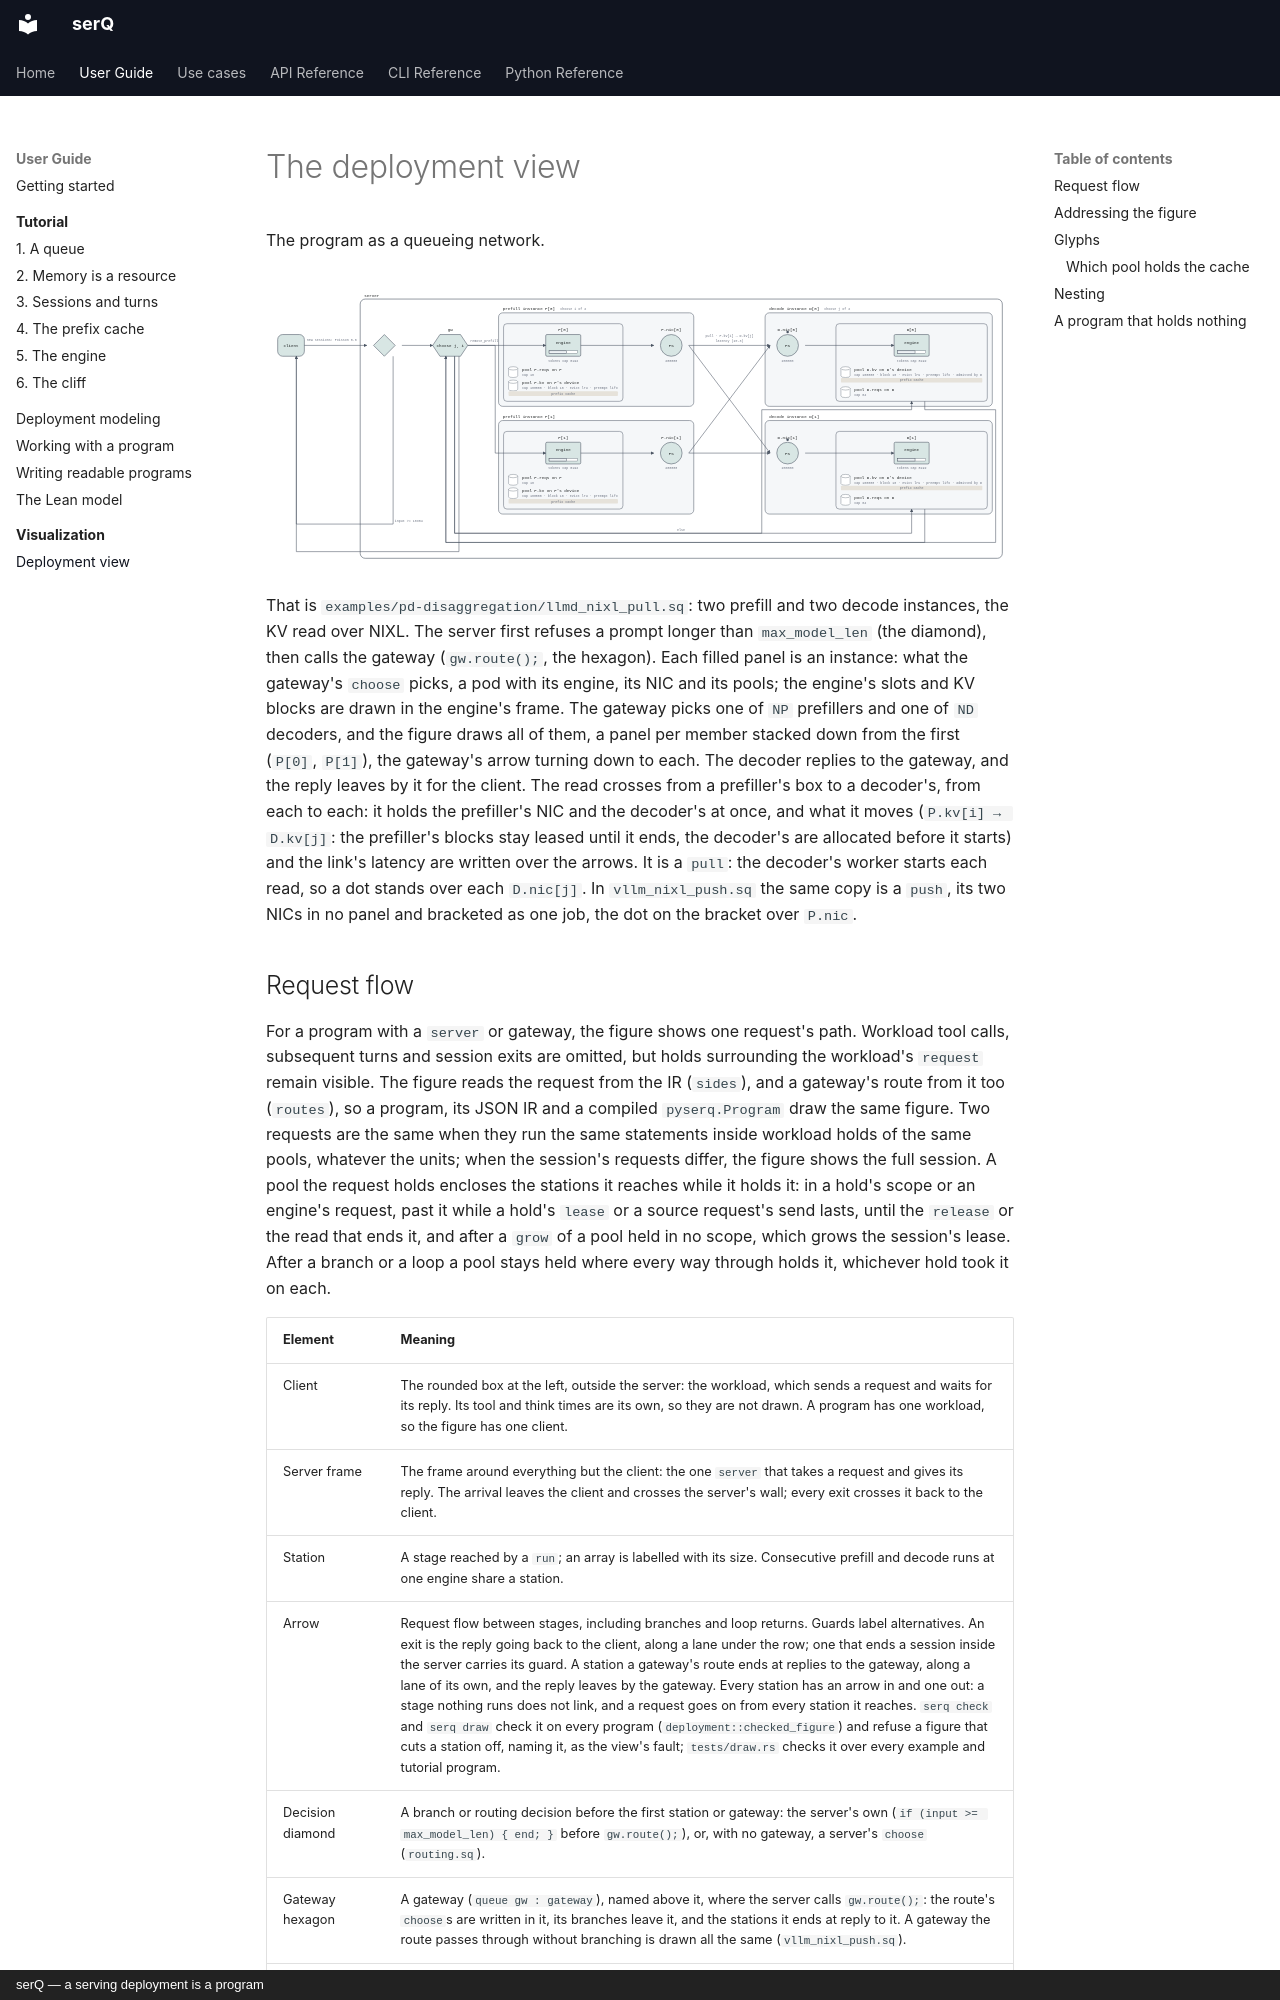

repository: servingQ/serQ · page: visualization/deployment/index.html · generator: mkdocs · copyright: serQ — a serving deployment is a program

# The deployment view

The program as a queueing network.

![llm-d prefill/decode over NIXL](../assets/llmd_nixl_pull.deployment.svg)

That is `examples/pd-disaggregation/llmd_nixl_pull.sq`: two prefill and two decode
instances, the KV read over NIXL. The server first refuses a prompt longer
than `max_model_len` (the diamond), then calls the gateway (`gw.route();`,
the hexagon). Each filled panel is an instance: what the gateway's
`choose` picks, a pod with its engine, its NIC and its pools; the
engine's slots and KV blocks are drawn in the engine's frame. The gateway
picks one of `NP` prefillers and one of `ND` decoders, and the figure draws
all of them, a panel per member stacked down from the first (`P[0]`,
`P[1]`), the gateway's arrow turning down to each. The decoder replies to
the gateway, and the reply leaves by it for the client. The
read crosses from a prefiller's box to a decoder's, from each to each: it
holds the prefiller's NIC and the decoder's at once, and what it moves
(`P.kv[i] → D.kv[j]`: the prefiller's blocks stay leased until it ends, the
decoder's are allocated before it starts) and the link's latency are written
over the arrows. It is a `pull`: the decoder's worker starts each read, so a
dot stands over each `D.nic[j]`. In `vllm_nixl_push.sq` the same copy is a
`push`, its two NICs in no panel and bracketed as one job, the dot on the
bracket over `P.nic`.
